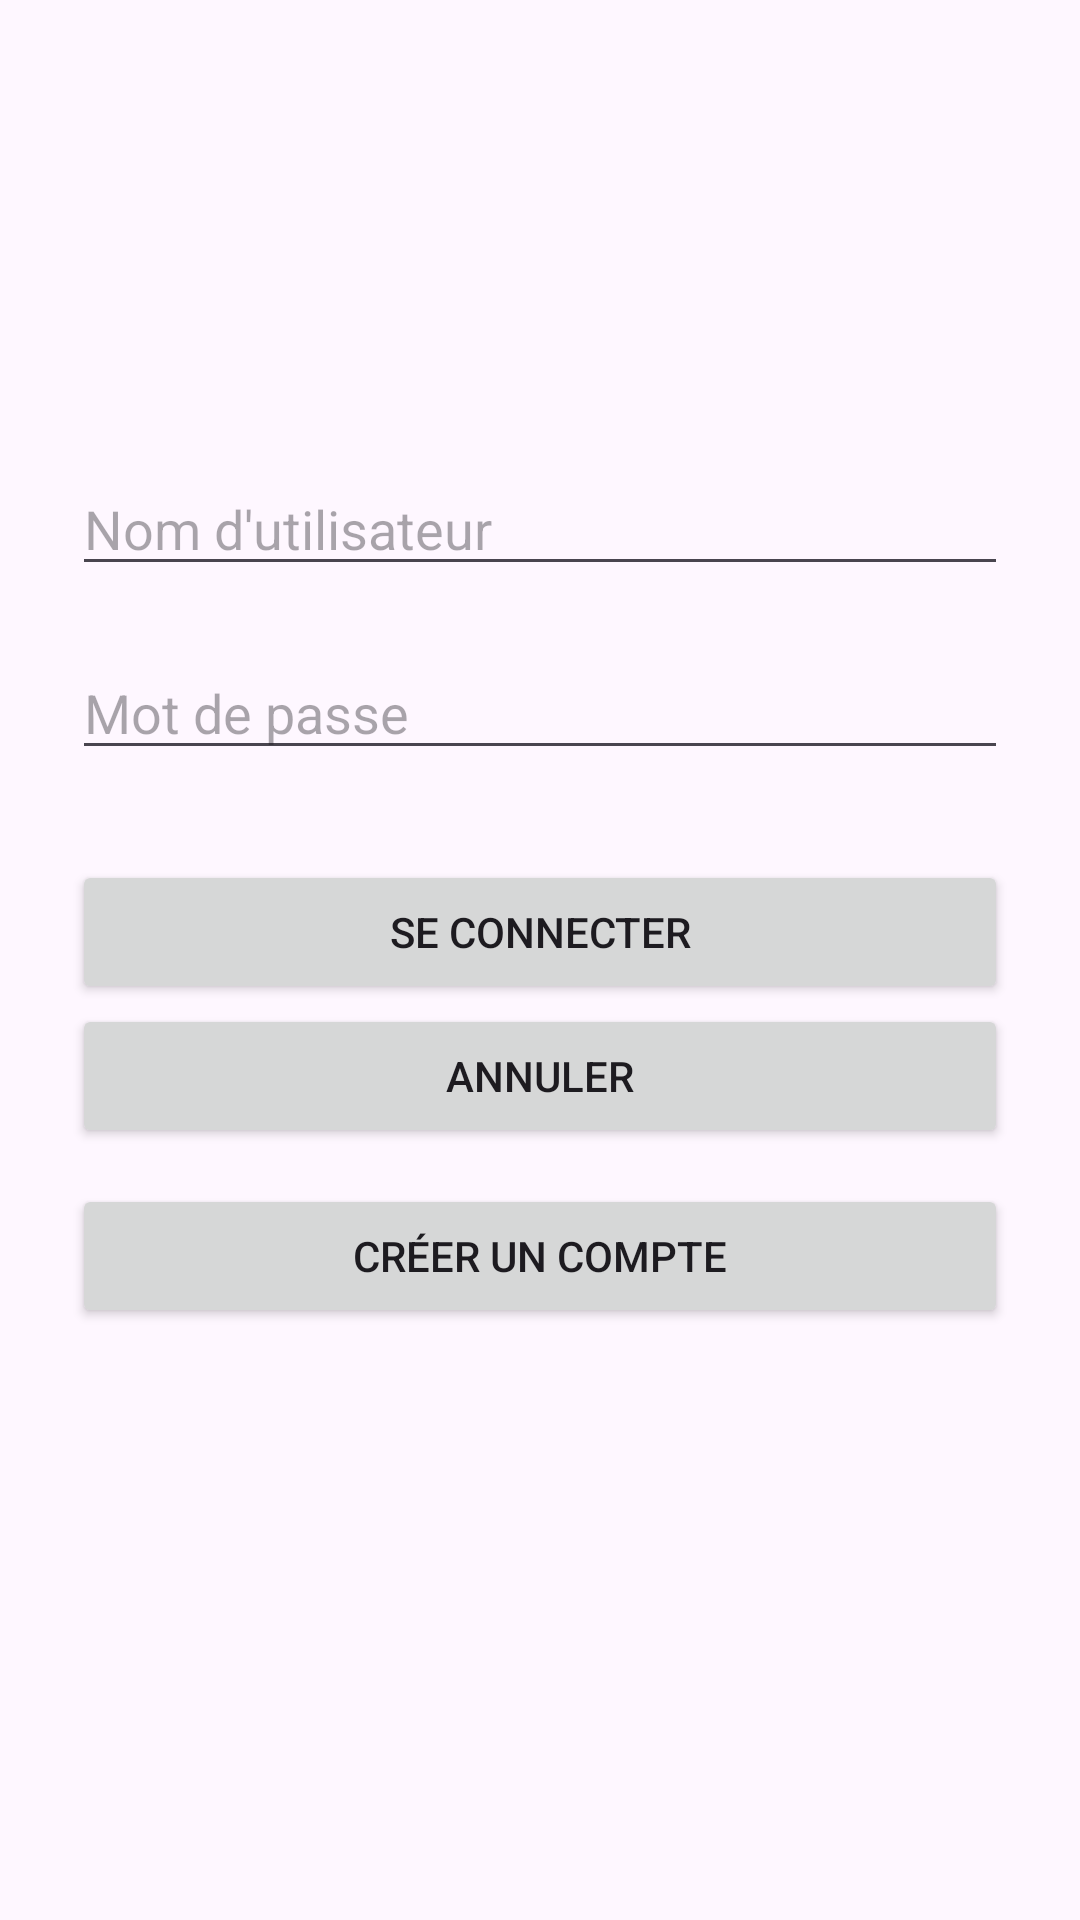

Layout XML and referenced resources for this Android screen:
<!-- AndroidManifest.xml: application theme Theme.Tp4Application -->
<!-- res/layout/activity_main.xml -->
<?xml version="1.0" encoding="utf-8"?>
<LinearLayout
    xmlns:android="http://schemas.android.com/apk/res/android"
    android:id="@+id/main"
    android:layout_width="match_parent"
    android:layout_height="match_parent"
    android:orientation="vertical"
    android:padding="24dp"
    android:gravity="center">

    <EditText
        android:id="@+id/editName"
        android:layout_width="match_parent"
        android:layout_height="wrap_content"
        android:hint="Nom d'utilisateur"
        android:inputType="text"
        android:layout_marginBottom="20dp"/>

    <EditText
        android:id="@+id/editPassword"
        android:layout_width="match_parent"
        android:layout_height="wrap_content"
        android:hint="Mot de passe"
        android:inputType="textPassword"
        android:layout_marginBottom="30dp"/>

    <Button
        android:id="@+id/btnLogin"
        android:layout_width="match_parent"
        android:layout_height="wrap_content"
        android:text="SE CONNECTER"/>

    <Button
        android:id="@+id/btnCancel"
        android:layout_width="match_parent"
        android:layout_height="wrap_content"
        android:text="ANNULER"
        android:layout_marginBottom="12dp"/>

    <Button
        android:id="@+id/btnGoToRegister"
        android:layout_width="match_parent"
        android:layout_height="wrap_content"
        android:text="CRÉER UN COMPTE"/>

    <TextView
        android:id="@+id/tvMsg"
        android:layout_width="match_parent"
        android:layout_height="wrap_content"
        android:gravity="center"
        android:padding="12dp"/>

</LinearLayout>
<!-- resources referenced by this layout -->
<resources>
  <style name="Theme.Tp4Application" parent="Base.Theme.Tp4Application" />
  <style name="Base.Theme.Tp4Application" parent="Theme.Material3.DayNight.NoActionBar">
          
          
      </style>
</resources>
